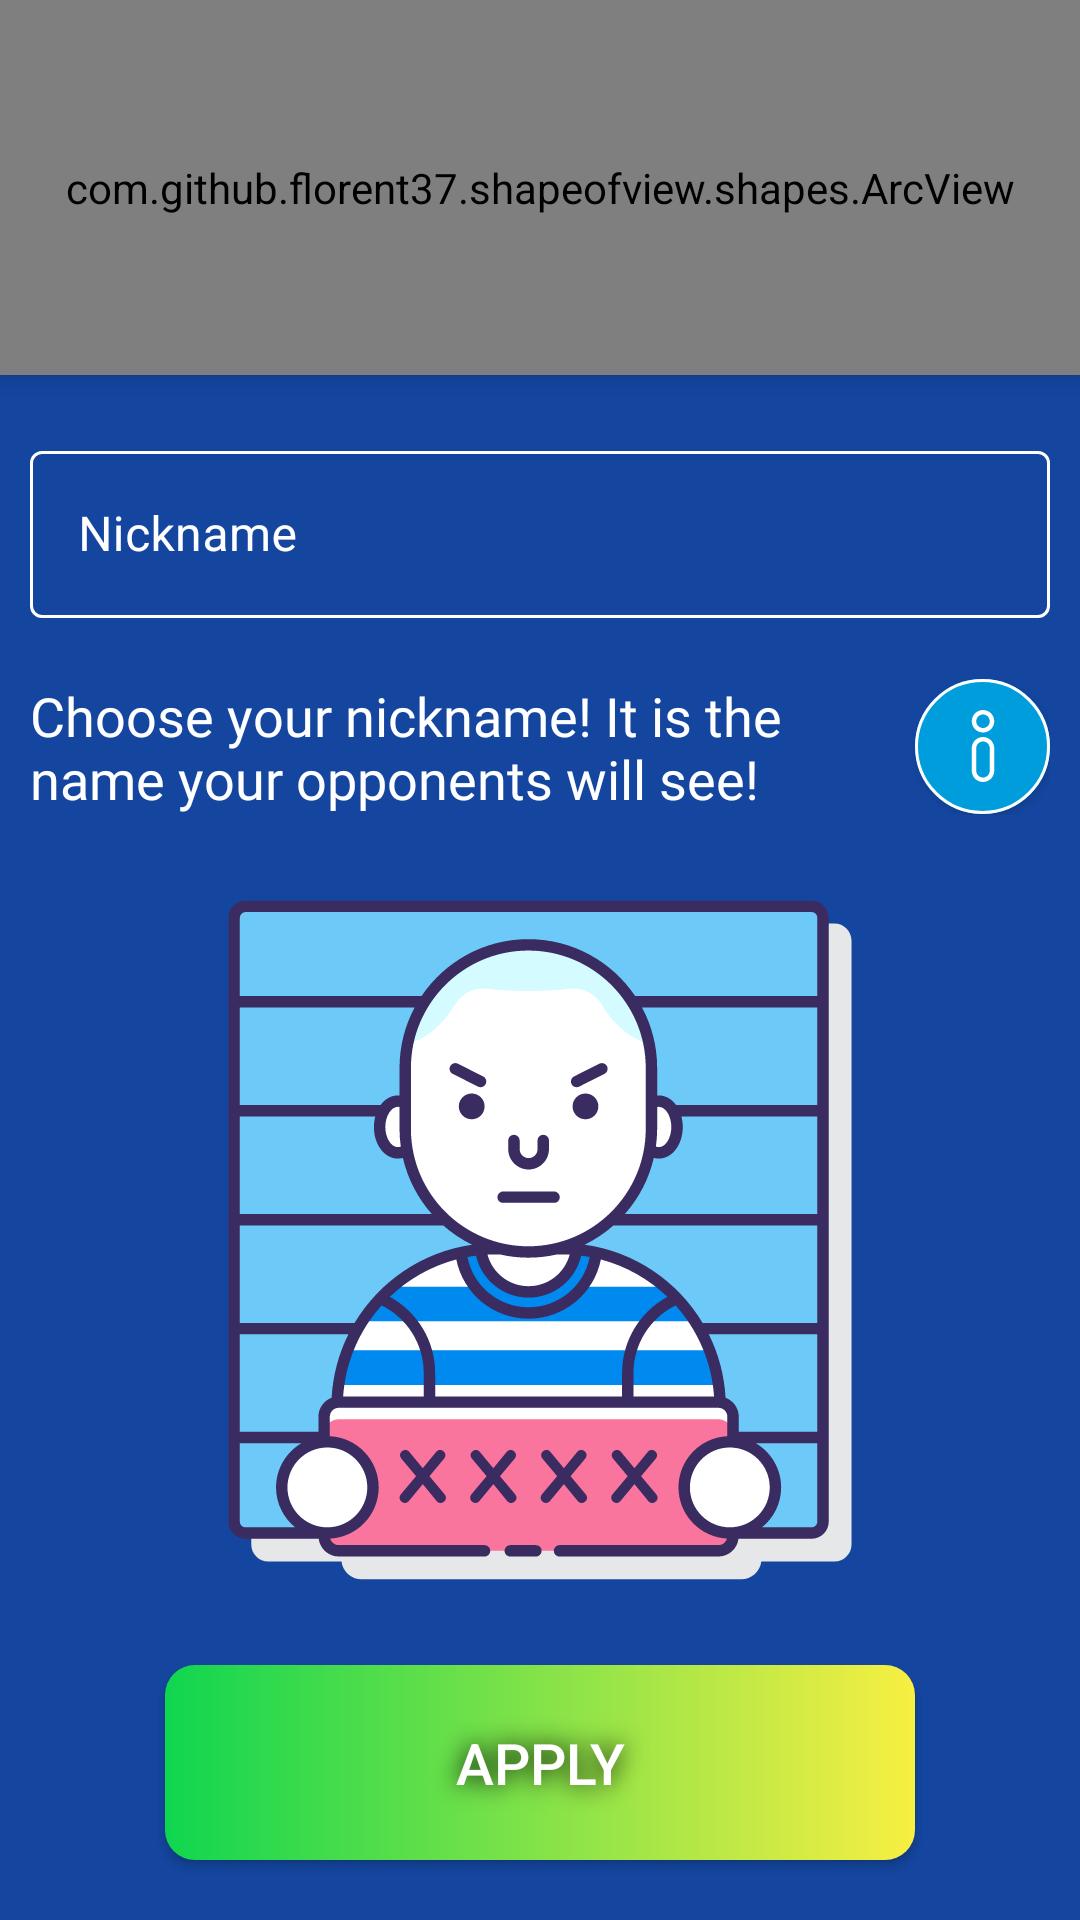

The Android layout XML behind this screen, and the referenced resources:
<!-- AndroidManifest.xml: application theme AppTheme -->
<!-- res/layout/activity_nickname.xml -->
<?xml version="1.0" encoding="utf-8"?>
<LinearLayout xmlns:android="http://schemas.android.com/apk/res/android"
    xmlns:app="http://schemas.android.com/apk/res-auto"
    xmlns:tools="http://schemas.android.com/tools"
    android:layout_width="match_parent"
    android:layout_height="match_parent"
    tools:context=".NicknameActivity"
    android:orientation="vertical"
    android:gravity="center_horizontal"
    android:background="@color/mainColor">

    <com.github.florent37.shapeofview.shapes.ArcView
        android:id="@+id/header"
        android:layout_width="match_parent"
        android:layout_height="125dp"
        android:elevation="5.0dp"
        app:shape_arc_cropDirection="outside"
        app:shape_arc_height="25dp"
        app:shape_arc_position="bottom"
        tools:ignore="MissingConstraints">

        <LinearLayout
            android:layout_width="match_parent"
            android:layout_height="match_parent"
            android:background="@color/colorPrimary"
            android:orientation="vertical"
            android:paddingLeft="10dp"
            android:paddingTop="5dp"
            android:paddingRight="10dp">

            <LinearLayout
                android:layout_width="match_parent"
                android:layout_height="wrap_content"
                android:orientation="horizontal">

                <com.google.android.material.button.MaterialButton
                    android:visibility="invisible"
                    android:layout_width="40dp"
                    android:layout_height="40dp"
                    android:layout_weight="0"
                    android:backgroundTint="@color/colorPrimaryDark"
                    android:insetLeft="0dp"
                    android:insetTop="0dp"
                    android:insetRight="0dp"
                    android:insetBottom="0dp"
                    android:id="@+id/back_button"
                    app:icon="@drawable/back"
                    app:iconGravity="textStart"
                    app:iconPadding="0dp"
                    app:iconTint="@color/white" />

            </LinearLayout>

            <TextView
                android:id="@+id/playerNickname"
                android:layout_width="match_parent"
                android:layout_height="wrap_content"
                android:layout_weight="5"
                android:textSize="25dp"
                android:fontFamily="@font/aldrich"
                android:textAlignment="center"
                android:layout_marginLeft="@dimen/small_margin"
                android:layout_marginRight="@dimen/small_margin"
                android:shadowColor="@color/black"
                android:shadowDx="0.0"
                android:shadowDy="0.0"
                android:shadowRadius="8"
                android:text="@string/select_nickname">

            </TextView>


        </LinearLayout>
    </com.github.florent37.shapeofview.shapes.ArcView>


    <LinearLayout
        android:layout_width="match_parent"
        android:layout_height="wrap_content"
        android:layout_marginTop="@dimen/def_margin"
        android:layout_marginLeft="@dimen/small_margin"
        android:layout_marginRight="@dimen/small_margin">


        <com.google.android.material.textfield.TextInputLayout
            android:id="@+id/nicknameLayout"
            android:layout_width="match_parent"
            android:layout_height="wrap_content"
            style="@style/DefaultTextLayout"
            android:hint="@string/nickname"
            app:errorEnabled="true">

            <com.google.android.material.textfield.TextInputEditText
                android:id="@+id/nicknameEditText"
                android:layout_width="match_parent"
                android:inputType="text"
                android:textColor="@color/white"
                android:layout_height="wrap_content"/>

        </com.google.android.material.textfield.TextInputLayout>

    </LinearLayout>

    <LinearLayout
        android:layout_width="match_parent"
        android:layout_height="wrap_content"
        android:layout_marginLeft="@dimen/small_margin"
        android:layout_marginRight="@dimen/small_margin"
        android:orientation="horizontal">

        <TextView
            android:id="@+id/smallDescription"
            android:layout_width="345dp"
            android:layout_height="wrap_content"
            android:layout_gravity="left|center_vertical"
            android:layout_weight="1"
            android:ellipsize="end"
            android:fontFamily="@font/aldrich"
            android:gravity="left|center_vertical"
            android:layout_marginRight="10dp"
            android:text="@string/small_description_nickname"
            android:textSize="18dp"></TextView>

        <com.google.android.material.button.MaterialButton
            android:id="@+id/infoButton"
            android:layout_width="45dp"
            android:layout_height="45dp"
            app:cornerRadius="1000dp"
            app:strokeWidth="1dp"
            app:strokeColor="@color/white"
            android:insetLeft="0dp"
            android:insetTop="0dp"
            android:insetRight="0dp"
            android:insetBottom="0dp"
            app:icon="@drawable/ic_info"
            android:backgroundTint="@color/colorPrimaryDark"
            app:iconGravity="textStart"
            app:iconTint="@color/white"
            app:iconPadding="0dp" />

    </LinearLayout>



    <LinearLayout
        android:layout_width="match_parent"
        android:layout_height="match_parent"
        android:id="@+id/homeListViewLayout"
        android:layout_weight="1"
        android:padding="20dp"
        android:gravity="center"
        android:orientation="vertical">

        <ImageView
            android:layout_width="match_parent"
            android:layout_height="match_parent"
            android:src="@drawable/ic_suspect">

        </ImageView>

    </LinearLayout>

    <LinearLayout
        android:layout_width="match_parent"
        android:layout_height="wrap_content"
        android:gravity="center_horizontal">

        <android.widget.Button
            android:layout_marginBottom="@dimen/def_margin"
            android:id="@+id/nicknameButton"
            android:layout_width="250dp"
            android:layout_height="65dp"
            android:background="@drawable/glow_button"
            android:shadowColor="@color/black"
            android:shadowDx="0.0"
            android:shadowDy="0.0"
            android:shadowRadius="20"
            android:textSize="@dimen/medium_text_size"
            android:text="@string/confirm">
        </android.widget.Button>

    </LinearLayout>



</LinearLayout>
<!-- resources referenced by this layout -->
<resources>
  <color name="black">#000000</color>
  <color name="colorPrimary">#028dc4</color>
  <color name="colorPrimaryDark">#009DDC</color>
  <color name="mainColor">#1446A0</color>
  <color name="white">#FFFFFF</color>
  <dimen name="def_margin">20dp</dimen>
  <dimen name="medium_text_size">19dp</dimen>
  <dimen name="small_margin">10dp</dimen>
  <!-- drawable glow_button (drawable) -->
  <?xml version="1.0" encoding="utf-8"?>
  <selector xmlns:android="http://schemas.android.com/apk/res/android">
      <item>
          <shape>
              <gradient
                  android:angle="360"
                  android:startColor="#0FD64F"
                  android:endColor="#F8EF42"
                  android:type="linear" />
  
              <corners android:radius="10dp" />
          </shape>
      </item>
  </selector>
  <!-- drawable ic_info (drawable) -->
  <vector xmlns:android="http://schemas.android.com/apk/res/android"
      android:width="24dp"
      android:height="24dp"
      android:viewportWidth="512"
      android:viewportHeight="512">
    <path
        android:pathData="m256,512c-44.112,0 -80,-35.888 -80,-80v-160c0,-44.112 35.888,-80 80,-80s80,35.888 80,80v160c0,44.112 -35.888,80 -80,80zM256,224c-26.467,0 -48,21.533 -48,48v160c0,26.467 21.533,48 48,48 26.468,0 48,-21.533 48,-48v-160c0,-26.467 -21.532,-48 -48,-48z"
        android:fillColor="#FFFFFF"/>
    <path
        android:pathData="m256,160c-44.112,0 -80,-35.888 -80,-80s35.888,-80 80,-80 80,35.888 80,80 -35.888,80 -80,80zM256,32c-26.467,0 -48,21.533 -48,48s21.533,48 48,48 48,-21.533 48,-48 -21.533,-48 -48,-48z"
        android:fillColor="#FFFFFF"/>
  </vector>
  <!-- drawable ic_suspect: vector/xml drawable (drawable, 11938 chars, omitted) -->
  <string name="confirm">Apply</string>
  <string name="nickname" translatable="false">Nickname</string>
  <string name="select_nickname">Choose your nickname</string>
  <string name="small_description_nickname">Choose your nickname! It is the name your opponents will see!</string>
  <style name="DefaultTextLayout" parent="Widget.MaterialComponents.TextInputLayout.OutlinedBox">
  
          <item name="endIconTint">@color/white</item>
  
          <item name="errorTextColor">@color/errorColor</item>
          <item name="errorIconTint">@color/errorColor</item>
  
          <item name="boxStrokeColor">@color/white</item>
  
          <item name="hintTextColor">@color/white</item>
  
          <item name="android:textColorPrimary">@color/white</item>
  
          <item name="android:textColor">@color/white</item>
  
          <item name="android:textColorHint">@color/white</item>
  
      </style>
  <style name="AppTheme" parent="Theme.MaterialComponents.Light.NoActionBar">
          <item name="android:forceDarkAllowed">false</item>
          
          <item name="colorPrimary">@color/colorPrimary</item>
          <item name="colorPrimaryDark">@color/colorPrimaryDark</item>
          <item name="colorAccent">@color/colorAccent</item>
          <item name="android:spinnerDropDownItemStyle">@style/mySpinnerItemStyle</item>
          <item name="android:textColor">@color/white</item>
      </style>
  <color name="errorColor">#EF5350</color>
  <color name="colorAccent">#D81B60</color>
  <style name="mySpinnerItemStyle" parent="@android:style/Widget.Holo.DropDownItem.Spinner">
          <item name="android:textColor">@color/black</item>
      </style>
</resources>
